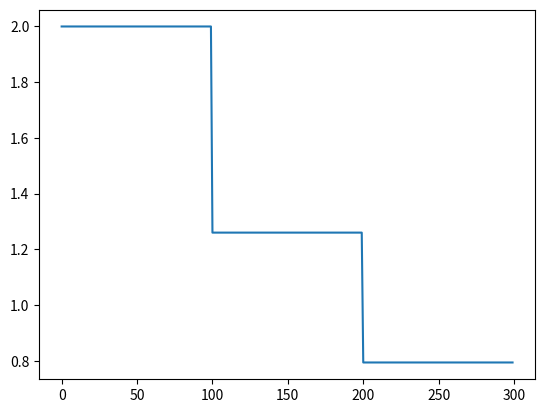

Reproduce this figure in Python.
from math import exp, log


def exponential_decay_factor(t: float, lambda_: float) -> float:
    return exp(-lambda_ * t)


def lambda_to_half_life(lambda_: float) -> float:
    return log(2) / lambda_


def half_life_to_lambda(half_life: float) -> float:
    return log(2) / half_life


def exponential_decay(
    initial_value: float,
    i_level: int,
    i_iteration: int,
    level_lambda: float,
    iteration_lambda: float,
) -> float:
    level_decay_factor = exponential_decay_factor(t=i_level, lambda_=level_lambda)
    itertion_decay_factor = exponential_decay_factor(
        t=i_iteration, lambda_=iteration_lambda
    )

    return initial_value * level_decay_factor * itertion_decay_factor


if __name__ == "__main__":
    import matplotlib.pyplot as plt

    initial_tau = 2.0
    vals = []

    for i_level in range(3):
        for i_iteration in range(100):
            tau = exponential_decay(
                initial_tau,
                i_level=i_level,
                i_iteration=i_iteration,
                level_lambda=0.46209812037329684,
                iteration_lambda=0.00,
            )
            vals.append(tau)

    plt.plot(vals)
